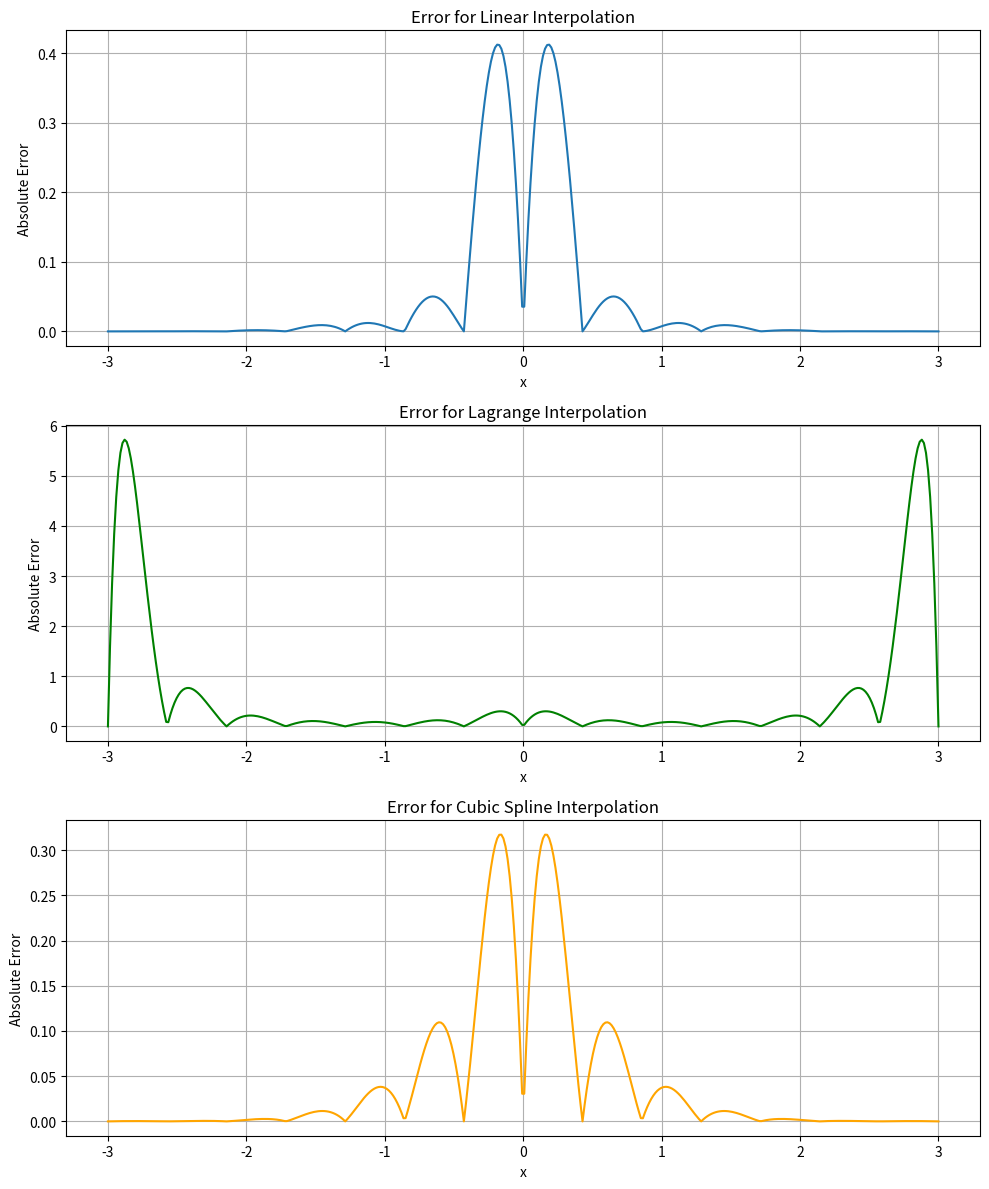

Generate this figure with matplotlib:
import numpy as np
import matplotlib.pyplot as plt
from scipy.interpolate import CubicSpline, interp1d
from math import tanh, sin

# Define the original function
def f(x):
    return 0.05**abs(x) * np.sin(5*x) + np.tanh(2*x) + 2

# Define the number of data points
num_points = 15  # Change the number of data points to 15

# Define the points for interpolation
x_points = np.linspace(-3, 3, num_points)
y_points = f(x_points)

# Create a function for linear interpolation
linear_interp = interp1d(x_points, y_points, kind='linear', fill_value='extrapolate')

# Create points for calculating errors
x_vals = np.linspace(-3, 3, 400)
y_original = f(x_vals)
y_linear = linear_interp(x_vals)

# Calculate errors for linear interpolation
error_linear = np.abs(y_original - y_linear)

# Create a function for Lagrange polynomial interpolation
def lagrange_polynomial(x, x_points, y_points):
    n = len(x_points)
    result = 0.0
    for i in range(n):
        term = y_points[i]
        for j in range(n):
            if j != i:
                term *= (x - x_points[j]) / (x_points[i] - x_points[j])
        result += term
    return result

# Calculate Lagrange interpolation
lagrange_interp = np.array([lagrange_polynomial(x, x_points, y_points) for x in x_vals])

# Calculate errors for Lagrange interpolation
error_lagrange = np.abs(y_original - lagrange_interp)

# Create a function for cubic spline interpolation
spline = CubicSpline(x_points, y_points)

# Calculate cubic spline interpolation
y_spline = spline(x_vals)

# Calculate errors for cubic spline interpolation
error_spline = np.abs(y_original - y_spline)

# Define the interval for computing the maximum error [-1, 1]
interval_start = -1
interval_end = 1

# Find the indices corresponding to the interval [-1, 1]
interval_indices = np.where((x_vals >= interval_start) & (x_vals <= interval_end))

# Calculate and print the maximum error for each interpolation method within the interval
max_error_linear = np.max(error_linear[interval_indices])
max_error_lagrange = np.max(error_lagrange[interval_indices])
max_error_spline = np.max(error_spline[interval_indices])

print(f"Maximum Error for Linear Interpolation within [{interval_start}, {interval_end}]: {max_error_linear:.4f}")
print(f"Maximum Error for Lagrange Interpolation within [{interval_start}, {interval_end}]: {max_error_lagrange:.4f}")
print(f"Maximum Error for Cubic Spline Interpolation within [{interval_start}, {interval_end}]: {max_error_spline:.4f}")

# Create separate plots for linear interpolation, Lagrange interpolation, and cubic spline interpolation
plt.figure(figsize=(10, 12))

plt.subplot(3, 1, 1)  # Create the first subplot for linear interpolation
plt.plot(x_vals, error_linear, label='Linear Interpolation Error')
plt.title('Error for Linear Interpolation')
plt.xlabel('x')
plt.ylabel('Absolute Error')
plt.grid(True)

plt.subplot(3, 1, 2)  # Create the second subplot for Lagrange interpolation
plt.plot(x_vals, error_lagrange, label='Lagrange Interpolation Error', color='green')
plt.title('Error for Lagrange Interpolation')
plt.xlabel('x')
plt.ylabel('Absolute Error')
plt.grid(True)

plt.subplot(3, 1, 3)  # Create the third subplot for cubic spline interpolation
plt.plot(x_vals, error_spline, label='Cubic Spline Interpolation Error', color='orange')
plt.title('Error for Cubic Spline Interpolation')
plt.xlabel('x')
plt.ylabel('Absolute Error')
plt.grid(True)

plt.tight_layout()
plt.show()
